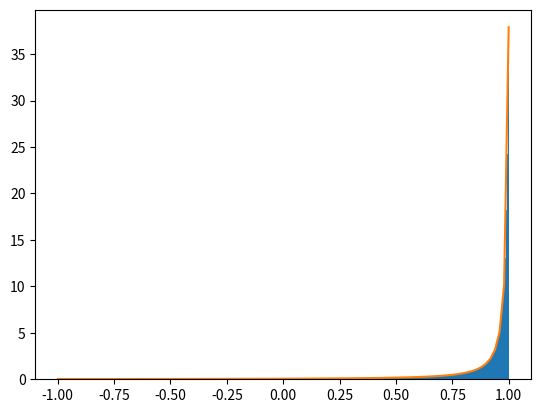

Write Python code to recreate this figure.
import numpy as np
import matplotlib.pyplot as plt


def HG(theta, g):
    return 0.5*(1 - g**2)/(1 + g**2 - 2*g * np.cos(theta)) ** 1.5

def HG_cos(cos_theta, g):
    return 0.5*(1 - g**2)/(1 + g**2 - 2*g * cos_theta) ** 1.5
def generate_theta(samples_num, g):
    ps = np.random.rand(samples_num)
    return (1 / (2 * g)) * (1 + g**2 - ((1 - g**2)/(1 - g + 2*g*ps))**2)

N = 100
g = 0.844
thetas = np.linspace(0,np.pi,N)
cos_thetas = np.linspace(-1,1,N)
# f = HG(thetas, g)
f = HG_cos(cos_thetas, g)
thetas_rand = generate_theta(1000000, g)
plt.figure()
plt.hist(thetas_rand, bins=1000, density=True)
plt.plot(cos_thetas,f)
plt.show()